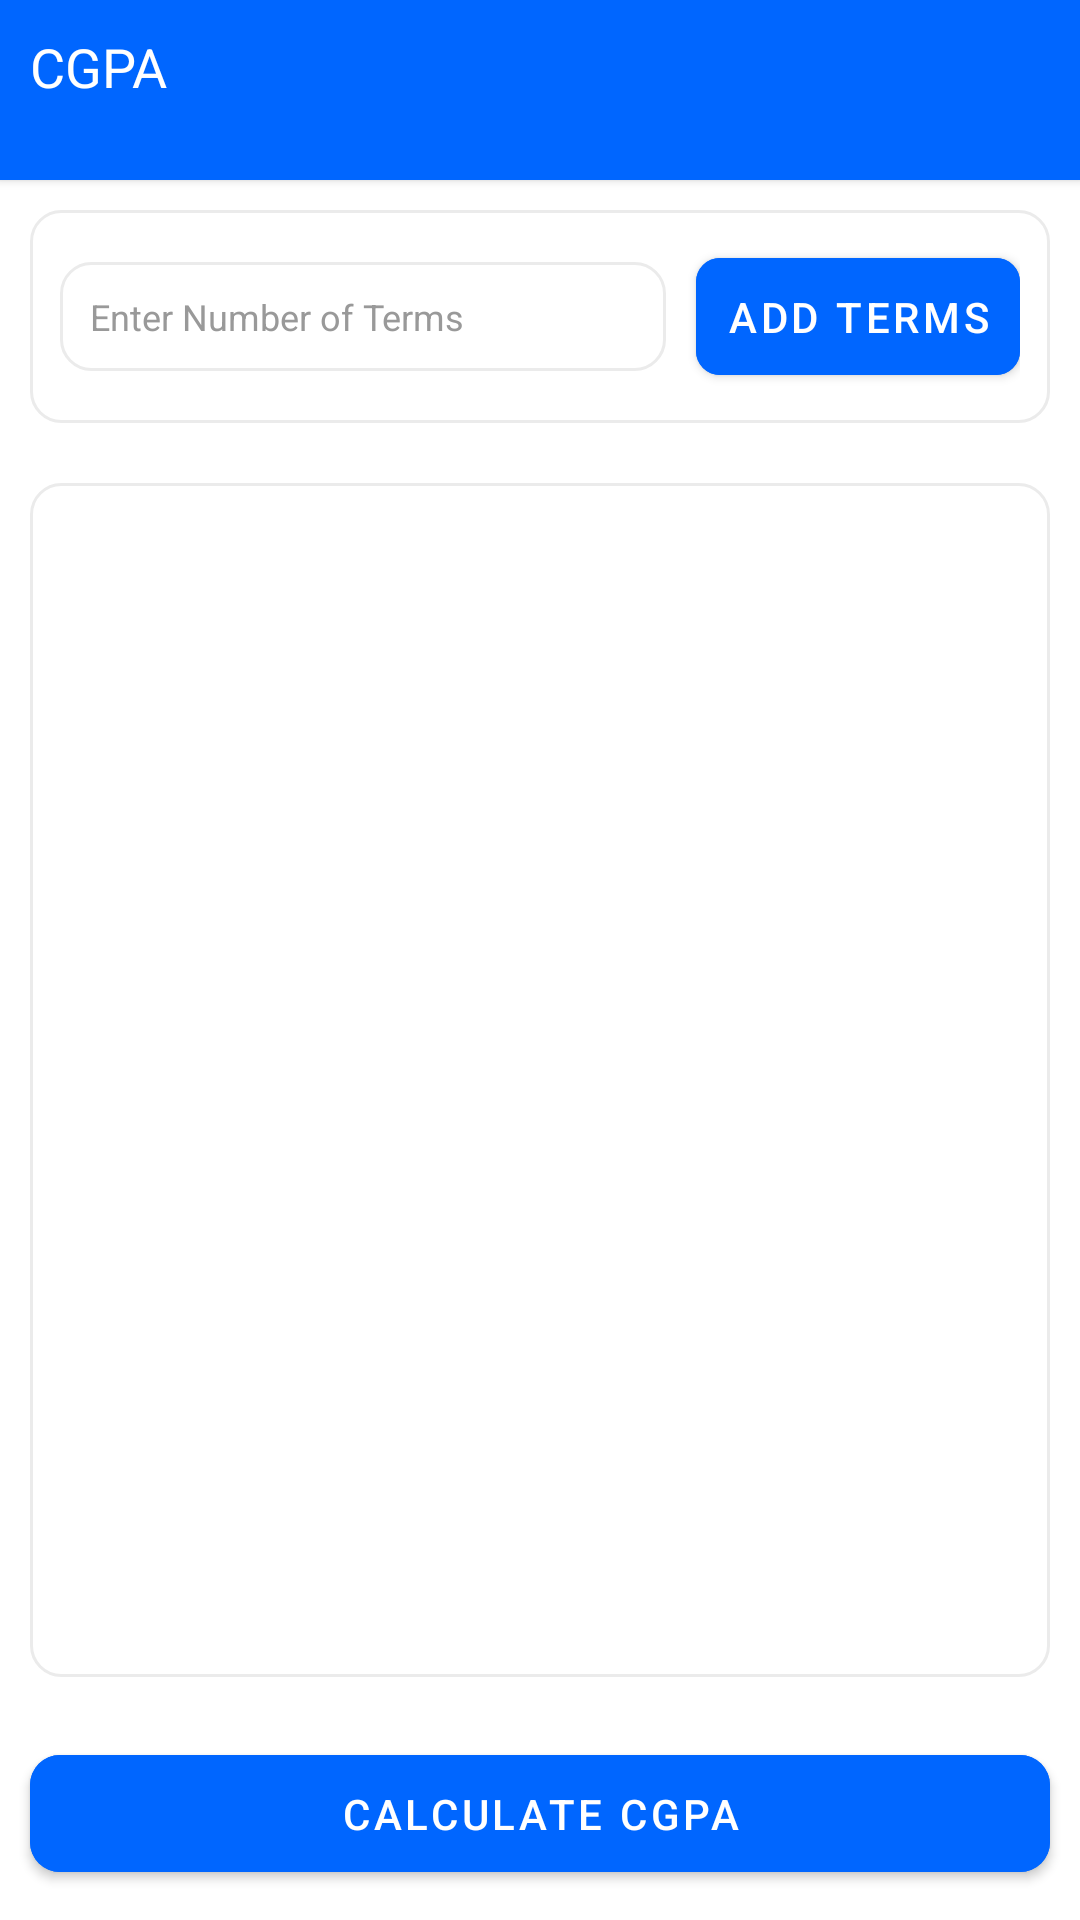

Produce the Android XML layout that renders to this screen, including the resource entries it uses.
<!-- AndroidManifest.xml: application theme AppTheme -->
<!-- res/layout/activity_cgpa.xml -->
<?xml version="1.0" encoding="utf-8"?>
<LinearLayout
    xmlns:android="http://schemas.android.com/apk/res/android"
    xmlns:app="http://schemas.android.com/apk/res-auto"
    android:layout_width="match_parent"
    android:layout_height="match_parent"
    android:orientation="vertical"
    android:background="@color/white">

    <LinearLayout
        android:layout_width="match_parent"
        android:layout_height="60dp"
        android:background="@color/blue"
        android:orientation="vertical"
        android:gravity="start"
        android:padding="10dp"
        android:elevation="2dp"
     >
        <TextView
            android:layout_width="match_parent"
            android:layout_height="match_parent"
            android:textColor="@color/white"
            android:textSize="18sp"
            android:layout_gravity="center"
            android:text="@string/cgpa_and_cgpa_percentile_calculator"/>
    </LinearLayout>
<LinearLayout
    android:layout_width="match_parent"
    android:layout_height="wrap_content"
    android:gravity="center"
    android:layout_marginTop="10dp"
    android:background="@drawable/card_border"
    android:padding="10dp"
    android:layout_margin="10dp"
    android:orientation="horizontal">

    <EditText
        android:id="@+id/numberOfTermsInput"
        android:layout_width="0dp"
        android:layout_weight="1"
        android:layout_height="wrap_content"
        android:background="@drawable/card_border"
        android:padding="10dp"
        android:textColorHint="@color/dark"
        android:textColor="@color/black"
        android:textSize="12sp"
        android:hint="@string/enter_number_of_terms"
        android:inputType="number" />



    
    <com.google.android.material.button.MaterialButton
        android:id="@+id/addTermButton"
        android:layout_width="wrap_content"
        android:layout_height="wrap_content"
        android:text="@string/add_terms"
        app:cornerRadius="8dp"
        android:layout_gravity="center"
        android:gravity="center"
        android:backgroundTint="@color/blue"
        android:padding="10dp"
        android:layout_marginStart="10dp"
        android:textColor="@android:color/white" />
</LinearLayout>
    
    <ScrollView
        android:layout_width="match_parent"
        android:layout_height="0dp"
        android:layout_weight="1"
        android:padding="8dp"
        android:layout_margin="10dp"
        android:background="@drawable/card_border"
        android:elevation="2dp">

        <LinearLayout
            android:id="@+id/termLayout"
            android:layout_width="match_parent"
            android:layout_height="wrap_content"
            android:orientation="vertical"
            android:padding="8dp" />
    </ScrollView>

    
    <com.google.android.material.button.MaterialButton
        android:id="@+id/calculateButton"
        android:layout_width="match_parent"
        android:layout_height="wrap_content"
        android:text="@string/calculate_cgpa"
        app:cornerRadius="10dp"
        android:backgroundTint="@color/blue"
        android:padding="10dp"
        android:layout_margin="10dp"
        android:textColor="@android:color/white" />

</LinearLayout>
<!-- resources referenced by this layout -->
<resources>
  <color name="black">#FF000000</color>
  <color name="blue">#0066FF</color>
  <color name="dark">#999999</color>
  <color name="white">#FFFFFFFF</color>
  <!-- drawable card_border (drawable) -->
  <?xml version="1.0" encoding="utf-8"?>
  <shape xmlns:android="http://schemas.android.com/apk/res/android"
      android:shape="rectangle">
      <solid android:color="@android:color/transparent" />
      <corners android:radius="10dp" />
      <stroke
          android:width="1dp"
          android:color="@color/grey" />
  </shape>
  <string name="add_terms">Add Terms</string>
  <string name="calculate_cgpa">Calculate CGPA</string>
  <string name="cgpa_and_cgpa_percentile_calculator">CGPA</string>
  <string name="enter_number_of_terms">Enter Number of Terms</string>
  <style name="AppTheme" parent="Theme.MaterialComponents.DayNight.NoActionBar">
          <item name="colorPrimary">@color/blue</item>
          <item name="colorPrimaryVariant">@color/red</item>
          <item name="colorOnPrimary">@color/white</item>
          <item name="colorSecondary">@color/grey</item>
          <item name="colorOnSecondary">@color/black</item>
          <item name="android:statusBarColor">@color/blue</item>
      </style>
  <color name="grey">#EBEBEB</color>
  <color name="red">#FF0000</color>
</resources>
